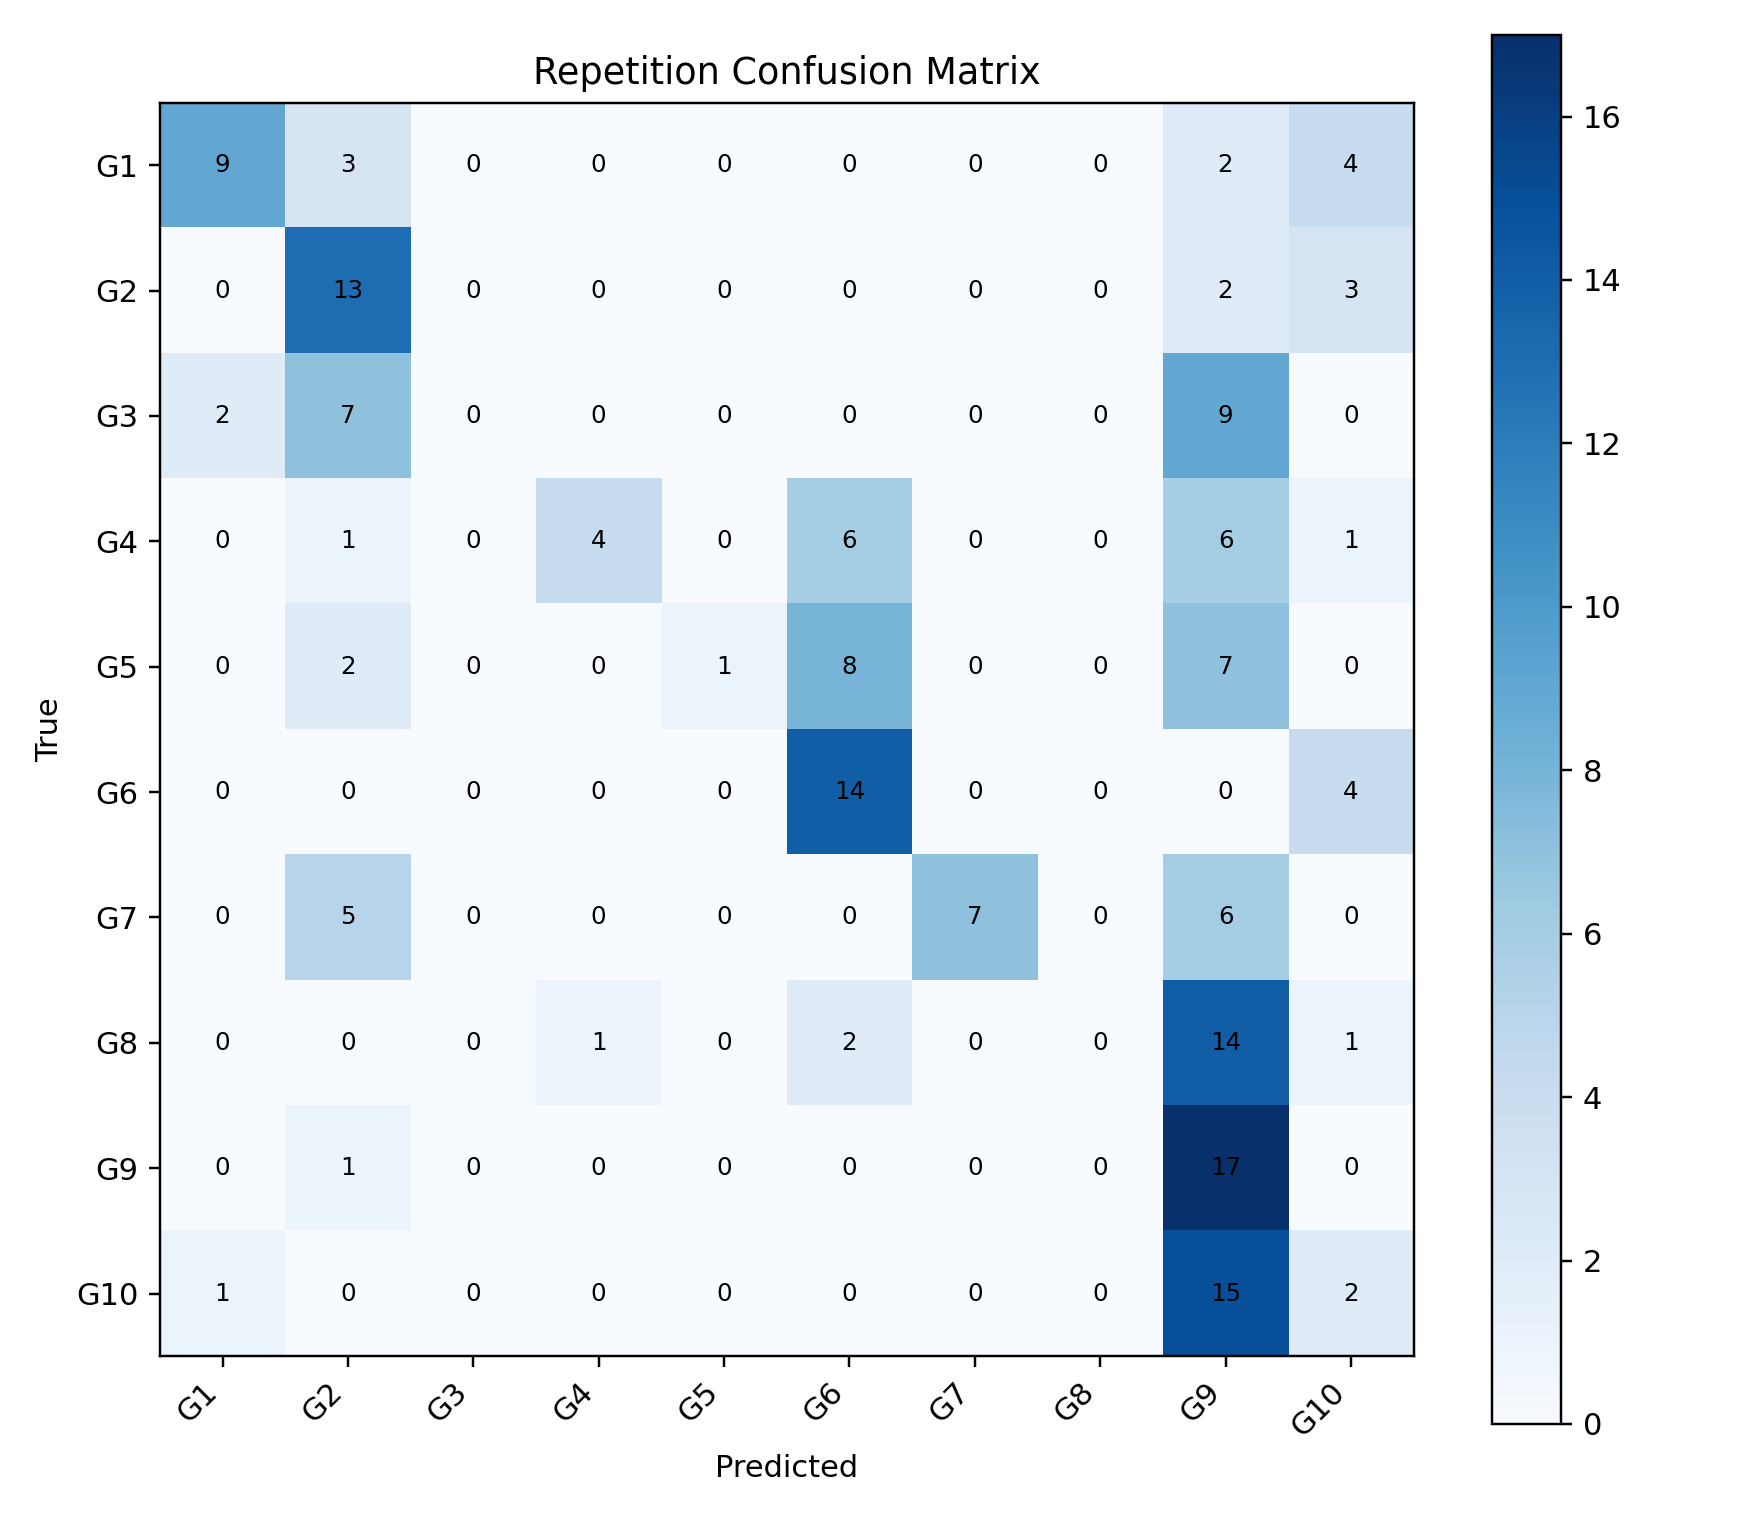

Source data for this figure (header and first rows):
, G1, G2, G3, G4, G5, G6, G7, G8, G9, G10
G1, 9, 3, 0, 0, 0, 0, 0, 0, 2, 4
G2, 0, 13, 0, 0, 0, 0, 0, 0, 2, 3
G3, 2, 7, 0, 0, 0, 0, 0, 0, 9, 0
G4, 0, 1, 0, 4, 0, 6, 0, 0, 6, 1
G5, 0, 2, 0, 0, 1, 8, 0, 0, 7, 0
G6, 0, 0, 0, 0, 0, 14, 0, 0, 0, 4
G7, 0, 5, 0, 0, 0, 0, 7, 0, 6, 0
G8, 0, 0, 0, 1, 0, 2, 0, 0, 14, 1
G9, 0, 1, 0, 0, 0, 0, 0, 0, 17, 0
G10, 1, 0, 0, 0, 0, 0, 0, 0, 15, 2
